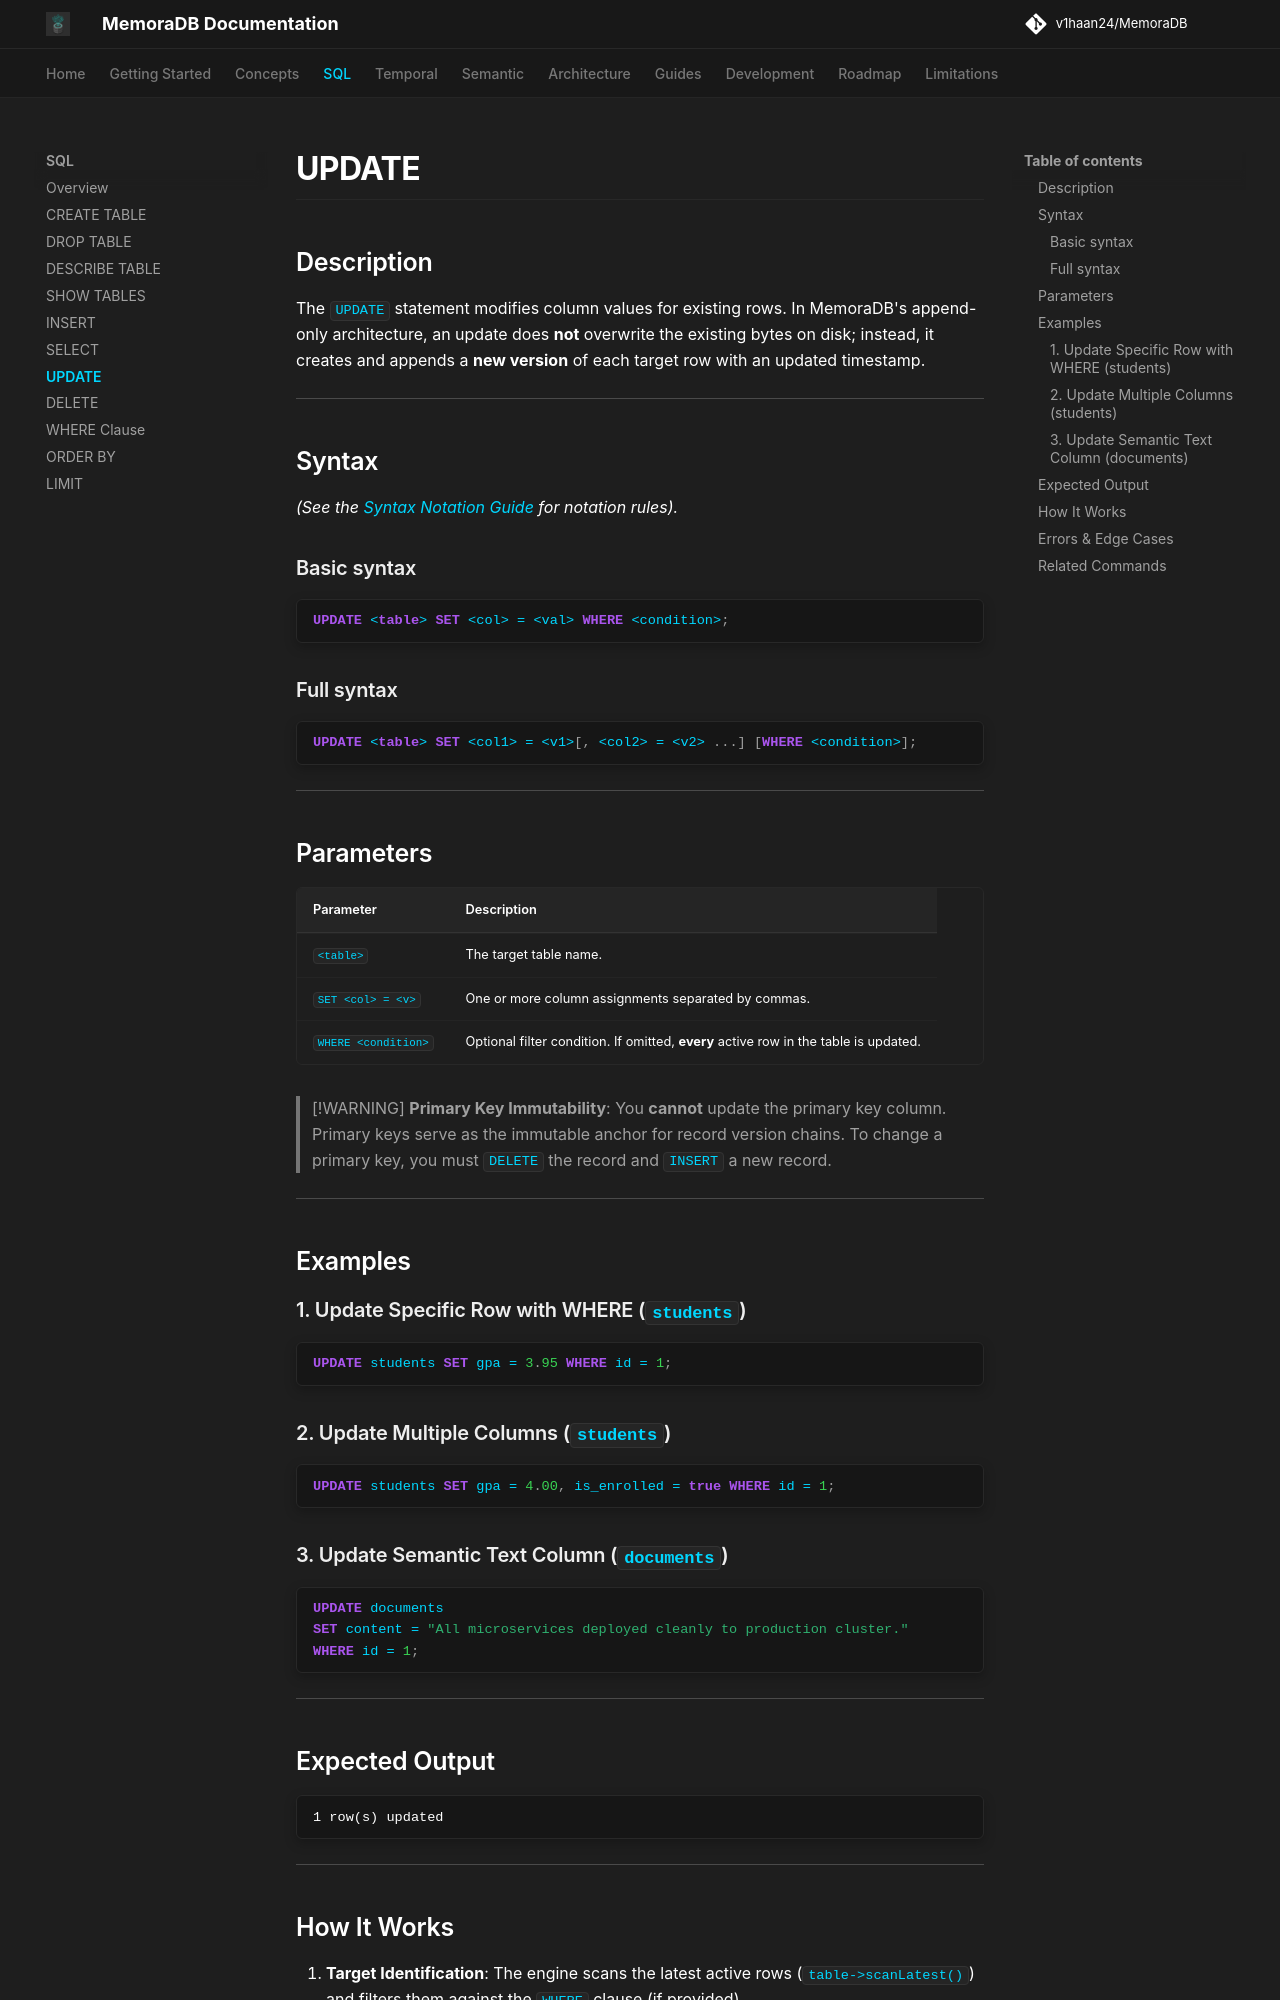

repository: v1haan24/MemoraDB · page: sql/update/index.html · generator: mkdocs

# UPDATE

## Description

The `UPDATE` statement modifies column values for existing rows. In MemoraDB's append-only architecture, an update does **not** overwrite the existing bytes on disk; instead, it creates and appends a **new version** of each target row with an updated timestamp.

---

## Syntax

*(See the [Syntax Notation Guide](../reference/grammar.md#syntax-notation-guide) for notation rules).*

### Basic syntax

```sql
UPDATE <table> SET <col> = <val> WHERE <condition>;
```

### Full syntax

```sql
UPDATE <table> SET <col1> = <v1>[, <col2> = <v2> ...] [WHERE <condition>];
```

---

## Parameters

| Parameter | Description |
|---|---|
| `<table>` | The target table name. |
| `SET <col> = <v>` | One or more column assignments separated by commas. |
| `WHERE <condition>` | Optional filter condition. If omitted, **every** active row in the table is updated. |

> [!WARNING]
> **Primary Key Immutability**: You **cannot** update the primary key column. Primary keys serve as the immutable anchor for record version chains. To change a primary key, you must `DELETE` the record and `INSERT` a new record.

---

## Examples

### 1. Update Specific Row with WHERE (`students`)

```sql
UPDATE students SET gpa = 3.95 WHERE id = 1;
```

### 2. Update Multiple Columns (`students`)

```sql
UPDATE students SET gpa = 4.00, is_enrolled = true WHERE id = 1;
```

### 3. Update Semantic Text Column (`documents`)

```sql
UPDATE documents 
SET content = "All microservices deployed cleanly to production cluster." 
WHERE id = 1;
```

---

## Expected Output

```text
1 row(s) updated
```

---
